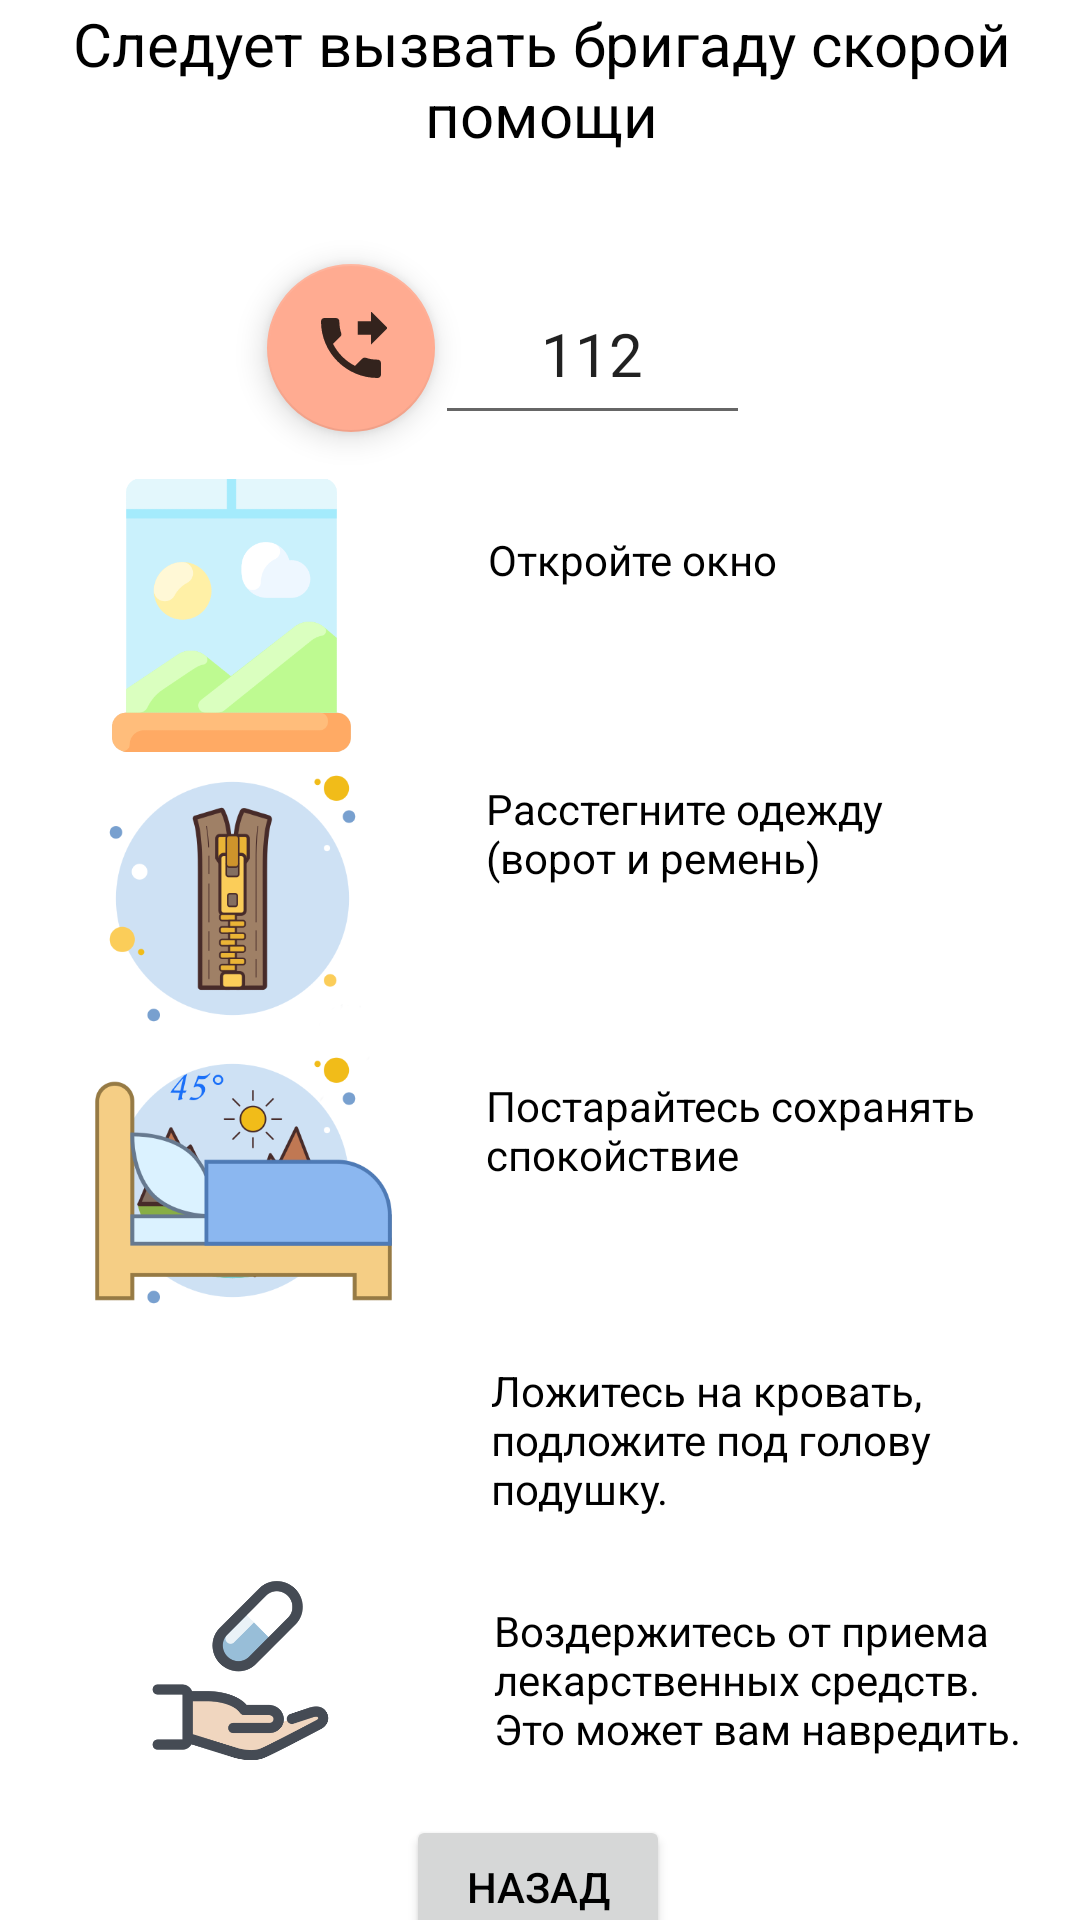

The Android layout XML behind this screen, and the referenced resources:
<!-- AndroidManifest.xml: application theme Theme.LittleHelper -->
<!-- res/layout/insult.xml -->
<?xml version="1.0" encoding="utf-8"?>
<androidx.constraintlayout.widget.ConstraintLayout xmlns:android="http://schemas.android.com/apk/res/android"
    xmlns:app="http://schemas.android.com/apk/res-auto"
    android:layout_width="match_parent"
    android:layout_height="match_parent">

    <EditText
        android:id="@+id/editTextPhoneKris"
        android:layout_width="105dp"
        android:layout_height="57dp"
        android:layout_marginTop="88dp"
        android:ems="10"
        android:inputType="phone"
        android:text="112"
        android:textAlignment="center"
        android:textSize="20sp"
        app:layout_constraintEnd_toEndOf="parent"
        app:layout_constraintHorizontal_bias="0.568"
        app:layout_constraintStart_toStartOf="parent"
        app:layout_constraintTop_toTopOf="parent" />

    <TextView
        android:id="@+id/imhelp"
        android:layout_width="391dp"
        android:layout_height="61dp"
        android:text="Следует вызвать бригаду скорой помощи"
        android:textAlignment="center"
        android:textColor="#000000"
        android:textSize="20sp"
        app:layout_constraintBottom_toTopOf="@+id/editTextPhoneKris"
        app:layout_constraintEnd_toEndOf="parent"
        app:layout_constraintStart_toStartOf="parent"
        app:layout_constraintTop_toTopOf="parent"
        app:layout_constraintVertical_bias="0.039" />

    <com.google.android.material.floatingactionbutton.FloatingActionButton
        android:id="@+id/callToHelp"
        android:layout_width="wrap_content"
        android:layout_height="wrap_content"
        android:layout_marginTop="26dp"
        android:clickable="true"
        android:contentDescription="@string/call"
        android:onClick="onClickTiCallInsult"
        app:backgroundTint="#FFAB91"
        app:layout_constraintEnd_toStartOf="@+id/editTextPhoneKris"
        app:layout_constraintHorizontal_bias="1.0"
        app:layout_constraintStart_toStartOf="parent"
        app:layout_constraintTop_toBottomOf="@+id/imhelp"
        app:srcCompat="@drawable/call" />

    <ImageView
        android:id="@+id/imageView154"
        android:layout_width="91dp"
        android:layout_height="106dp"
        android:layout_marginTop="8dp"
        app:layout_constraintEnd_toEndOf="parent"
        app:layout_constraintHorizontal_bias="0.118"
        app:layout_constraintStart_toStartOf="parent"
        app:layout_constraintTop_toBottomOf="@+id/callToHelp"
        app:srcCompat="@mipmap/window1" />

    <ImageView
        android:id="@+id/imageView554"
        android:layout_width="105dp"
        android:layout_height="127dp"
        android:layout_marginTop="236dp"
        app:layout_constraintEnd_toEndOf="parent"
        app:layout_constraintHorizontal_bias="0.098"
        app:layout_constraintStart_toStartOf="parent"
        app:layout_constraintTop_toTopOf="parent"
        app:srcCompat="@mipmap/zipper" />

    <ImageView
        android:id="@+id/imageView77"
        android:layout_width="105dp"
        android:layout_height="131dp"
        android:layout_marginTop="328dp"
        app:layout_constraintEnd_toEndOf="parent"
        app:layout_constraintHorizontal_bias="0.098"
        app:layout_constraintStart_toStartOf="parent"
        app:layout_constraintTop_toTopOf="parent"
        app:srcCompat="@mipmap/valley" />

    <ImageView
        android:id="@+id/imageView112"
        android:layout_width="97dp"
        android:layout_height="73dp"
        android:layout_marginTop="516dp"
        app:layout_constraintEnd_toEndOf="parent"
        app:layout_constraintHorizontal_bias="0.121"
        app:layout_constraintStart_toStartOf="parent"
        app:layout_constraintTop_toTopOf="parent"
        app:srcCompat="@mipmap/pill" />

    <TextView
        android:id="@+id/textView2125"
        android:layout_width="wrap_content"
        android:layout_height="wrap_content"
        android:layout_marginStart="8dp"
        android:layout_marginTop="32dp"
        android:text="Откройте окно"
        android:textColor="#000000"
        app:layout_constraintEnd_toEndOf="parent"
        app:layout_constraintHorizontal_bias="0.242"
        app:layout_constraintStart_toEndOf="@+id/imageView154"
        app:layout_constraintTop_toBottomOf="@+id/editTextPhoneKris" />

    <TextView
        android:id="@+id/textView3257"
        android:layout_width="147dp"
        android:layout_height="59dp"
        android:layout_marginStart="32dp"
        android:layout_marginTop="64dp"
        android:text="Расстегните одежду   (ворот и ремень)"
        android:textColor="#000000"
        app:layout_constraintEnd_toEndOf="parent"
        app:layout_constraintHorizontal_bias="0.0"
        app:layout_constraintStart_toEndOf="@+id/imageView554"
        app:layout_constraintTop_toBottomOf="@+id/textView2125" />

    <TextView
        android:id="@+id/textView3465"
        android:layout_width="164dp"
        android:layout_height="67dp"
        android:layout_marginStart="32dp"
        android:layout_marginTop="40dp"
        android:text="Постарайтесь сохранять спокойствие"
        android:textColor="#000000"
        app:layout_constraintEnd_toEndOf="parent"
        app:layout_constraintHorizontal_bias="0.0"
        app:layout_constraintStart_toEndOf="@+id/imageView77"
        app:layout_constraintTop_toBottomOf="@+id/textView3257" />

    <TextView
        android:id="@+id/textView3578"
        android:layout_width="180dp"
        android:layout_height="63dp"
        android:layout_marginStart="36dp"
        android:layout_marginTop="108dp"
        android:text="Воздержитесь от приема лекарственных средств. Это может вам навредить."
        android:textColor="#000000"
        app:layout_constraintEnd_toEndOf="parent"
        app:layout_constraintHorizontal_bias="0.0"
        app:layout_constraintStart_toEndOf="@+id/imageView112"
        app:layout_constraintTop_toBottomOf="@+id/textView3465" />

    <Button
        android:id="@+id/backToAdaTGk"
        android:layout_width="wrap_content"
        android:layout_height="wrap_content"
        android:layout_marginTop="16dp"
        android:onClick="onClickBackToAdAtInsult"
        android:text="Назад"
        android:textColor="#000000"
        app:layout_constraintEnd_toEndOf="parent"
        app:layout_constraintHorizontal_bias="0.498"
        app:layout_constraintStart_toStartOf="parent"
        app:layout_constraintTop_toBottomOf="@+id/imageView112" />

    <ImageView
        android:id="@+id/imageView129"
        android:layout_width="113dp"
        android:layout_height="104dp"
        android:layout_marginBottom="204dp"
        app:layout_constraintBottom_toBottomOf="parent"
        app:layout_constraintEnd_toEndOf="parent"
        app:layout_constraintHorizontal_bias="0.1"
        app:layout_constraintStart_toStartOf="parent"
        app:srcCompat="@mipmap/beds" />

    <TextView
        android:id="@+id/textView36789"
        android:layout_width="161dp"
        android:layout_height="58dp"
        android:layout_marginStart="26dp"
        android:layout_marginTop="28dp"
        android:text="Ложитесь на кровать, подложите под голову подушку."
        android:textColor="#000000"
        app:layout_constraintEnd_toEndOf="parent"
        app:layout_constraintHorizontal_bias="0.0"
        app:layout_constraintStart_toEndOf="@+id/imageView129"
        app:layout_constraintTop_toBottomOf="@+id/textView3465" />

</androidx.constraintlayout.widget.ConstraintLayout>
<!-- resources referenced by this layout -->
<resources>
  <!-- drawable call (drawable-anydpi) -->
  <vector xmlns:android="http://schemas.android.com/apk/res/android"
      android:width="24dp"
      android:height="24dp"
      android:viewportWidth="24"
      android:viewportHeight="24"
      android:tint="#000000"
      android:alpha="0.8"
      android:autoMirrored="true">
    <group android:scaleX="1.1111112"
        android:scaleY="1.1111112"
        android:translateX="-1.3333334"
        android:translateY="-1.3333334">
      <path
          android:fillColor="@android:color/white"
          android:pathData="M18,11l5,-5 -5,-5v3h-4v4h4v3zM20,15.5c-1.25,0 -2.45,-0.2 -3.57,-0.57 -0.35,-0.11 -0.74,-0.03 -1.02,0.24l-2.2,2.2c-2.83,-1.44 -5.15,-3.75 -6.59,-6.59l2.2,-2.21c0.28,-0.26 0.36,-0.65 0.25,-1C8.7,6.45 8.5,5.25 8.5,4c0,-0.55 -0.45,-1 -1,-1L4,3c-0.55,0 -1,0.45 -1,1 0,9.39 7.61,17 17,17 0.55,0 1,-0.45 1,-1v-3.5c0,-0.55 -0.45,-1 -1,-1z"/>
    </group>
  </vector>
  <!-- mipmap beds: png bitmap (mipmap-hdpi, 22044 bytes) -->
  <!-- mipmap pill: png bitmap (mipmap-hdpi, 17071 bytes) -->
  <!-- mipmap valley: png bitmap (mipmap-hdpi, 31471 bytes) -->
  <!-- mipmap window1: png bitmap (mipmap-hdpi, 14361 bytes) -->
  <!-- mipmap zipper: png bitmap (mipmap-hdpi, 22429 bytes) -->
  <string name="call">call</string>
  <style name="Theme.LittleHelper" parent="Theme.MaterialComponents.DayNight.DarkActionBar">
          
          <item name="colorPrimary">#FEDBD0</item>
          <item name="colorPrimaryVariant">#EAA3B5</item>
          <item name="colorOnPrimary">@color/white</item>
          
          <item name="colorSecondary">@color/teal_200</item>
          <item name="colorSecondaryVariant">@color/teal_700</item>
          <item name="colorOnSecondary">@color/black</item>
          
          <item name="android:statusBarColor" tools:targetApi="l">?attr/colorPrimaryVariant</item>
          
      </style>
  <color name="white">#FFFFFFFF</color>
  <color name="teal_200">#FF03DAC5</color>
  <color name="teal_700">#FF018786</color>
  <color name="black">#FF000000</color>
</resources>
